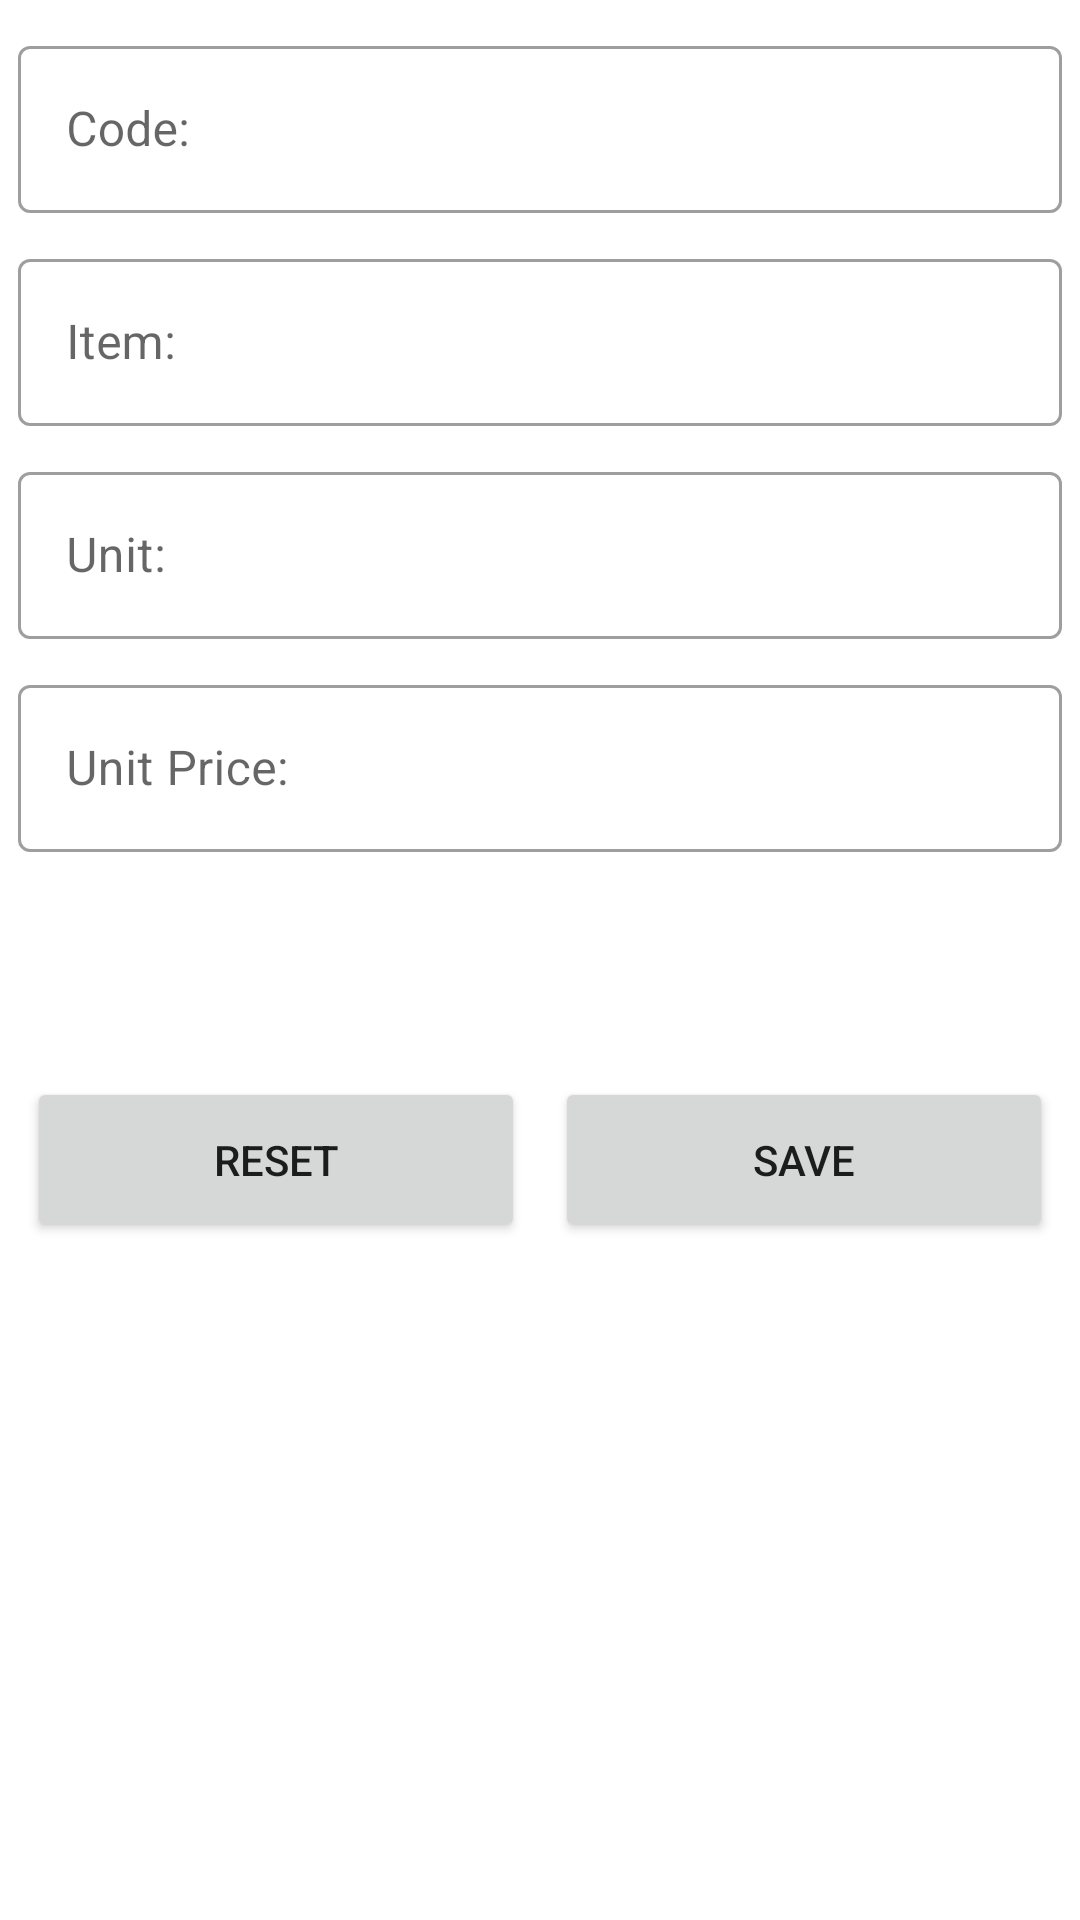

Layout XML and referenced resources for this Android screen:
<!-- AndroidManifest.xml: application theme Theme.POSApp -->
<!-- res/layout/fragment_reg.xml -->
<?xml version="1.0" encoding="utf-8"?>

<androidx.constraintlayout.widget.ConstraintLayout xmlns:android="http://schemas.android.com/apk/res/android"
    xmlns:app="http://schemas.android.com/apk/res-auto"
    xmlns:tools="http://schemas.android.com/tools"
    android:layout_width="match_parent"
    android:layout_height="match_parent">


    <TableLayout
        android:layout_width="match_parent"
        android:layout_height="match_parent"
        android:layout_marginHorizontal="2dp"
        android:layout_marginTop="5dp"
        app:layout_constraintBottom_toBottomOf="parent"
        app:layout_constraintEnd_toEndOf="parent"
        app:layout_constraintStart_toStartOf="parent"
        app:layout_constraintTop_toTopOf="parent">


        <TableRow
            android:layout_width="match_parent"
            android:layout_height="match_parent"
            android:layout_marginVertical="5dp"
            android:minHeight="50dp"
            android:paddingLeft="2dp"
            android:paddingRight="2dp">


            <com.google.android.material.textfield.TextInputLayout
                android:id="@+id/text_input_layout9"
                style="@style/Widget.MaterialComponents.TextInputLayout.OutlinedBox"
                android:layout_width="match_parent"
                android:layout_height="wrap_content"
                android:layout_marginHorizontal="2dp"
                android:layout_weight="0.2"
                android:hint="Code:"
                android:weightSum="0.3">

                <com.google.android.material.textfield.TextInputEditText
                    android:id="@+id/coderegid"
                    android:layout_width="match_parent"
                    android:layout_height="match_parent"
                    android:inputType="number"
                    android:minWidth="50dp" />

            </com.google.android.material.textfield.TextInputLayout>
        </TableRow>


        <TableRow
            android:layout_width="match_parent"
            android:layout_height="match_parent"
            android:layout_marginVertical="5dp"
            android:minHeight="50dp"
            android:paddingLeft="2dp"
            android:paddingRight="2dp">


            <com.google.android.material.textfield.TextInputLayout
                android:id="@+id/text_input_layout6"
                style="@style/Widget.MaterialComponents.TextInputLayout.OutlinedBox"
                android:layout_width="match_parent"
                android:layout_height="wrap_content"
                android:layout_marginHorizontal="2dp"
                android:layout_weight="0.3"
                android:hint="Item:">

                <com.google.android.material.textfield.TextInputEditText
                    android:id="@+id/itemregid"
                    android:layout_width="match_parent"
                    android:layout_height="match_parent"
                    android:inputType="text" />

            </com.google.android.material.textfield.TextInputLayout>
        </TableRow>


        <TableRow
            android:layout_width="match_parent"
            android:layout_height="match_parent"
            android:layout_marginVertical="5dp"
            android:minHeight="50dp"
            android:paddingLeft="2dp"
            android:paddingRight="2dp">


            <com.google.android.material.textfield.TextInputLayout
                android:id="@+id/text_input_layout3"
                style="@style/Widget.MaterialComponents.TextInputLayout.OutlinedBox"
                android:layout_width="match_parent"
                android:layout_height="wrap_content"
                android:layout_marginHorizontal="2dp"
                android:layout_weight="0.3"
                android:hint="Unit:">

                <com.google.android.material.textfield.TextInputEditText
                    android:id="@+id/unitregid"
                    android:layout_width="match_parent"
                    android:layout_height="match_parent"
                    android:inputType="text" />

            </com.google.android.material.textfield.TextInputLayout>
        </TableRow>


        <TableRow
            android:layout_width="match_parent"
            android:layout_height="match_parent"
            android:layout_marginVertical="5dp"
            android:minHeight="50dp"
            android:paddingLeft="2dp"
            android:paddingRight="2dp">


            <com.google.android.material.textfield.TextInputLayout
                android:id="@+id/text_input_layout1"
                style="@style/Widget.MaterialComponents.TextInputLayout.OutlinedBox"
                android:layout_width="match_parent"
                android:layout_height="wrap_content"
                android:layout_marginHorizontal="2dp"
                android:layout_weight="0.3"
                android:hint="Unit Price:">

                <com.google.android.material.textfield.TextInputEditText
                    android:id="@+id/unitpregid"
                    android:layout_width="match_parent"
                    android:layout_height="match_parent"
                    android:layout_weight="0.3"
                    android:inputType="numberDecimal" />

            </com.google.android.material.textfield.TextInputLayout>


        </TableRow>

        <TableRow
            android:layout_width="match_parent"
            android:layout_height="match_parent"
            android:layout_marginTop="70dp"
            android:minHeight="50dp"
            android:paddingLeft="2dp"
            android:paddingRight="2dp">


            <Button
                android:id="@+id/resetregid"
                android:layout_width="match_parent"
                android:layout_height="55dp"
                android:layout_marginHorizontal="5dp"
                android:layout_weight="0.3"
                android:text="reset" />

            <Button
                android:id="@+id/saveregid"
                android:layout_width="match_parent"
                android:layout_height="55dp"
                android:layout_marginHorizontal="5dp"
                android:layout_weight="0.3"
                android:text="save" />


        </TableRow>

    </TableLayout>


</androidx.constraintlayout.widget.ConstraintLayout>
<!-- resources referenced by this layout -->
<resources>
  <style name="Theme.POSApp" parent="Theme.MaterialComponents.DayNight.DarkActionBar">
          
          <item name="colorPrimary">@color/purple_500</item>
          <item name="colorPrimaryVariant">@color/purple_700</item>
          <item name="colorOnPrimary">@color/white</item>
          
          <item name="colorSecondary">@color/teal_200</item>
          <item name="colorSecondaryVariant">@color/teal_700</item>
          <item name="colorOnSecondary">@color/black</item>
          
          <item name="android:statusBarColor">?attr/colorPrimaryVariant</item>
          
          <item name="android:windowSoftInputMode">adjustNothing</item>
      </style>
  <color name="purple_500">#FF6200EE</color>
  <color name="purple_700">#FF3700B3</color>
  <color name="white">#FFFFFFFF</color>
  <color name="teal_200">#FF03DAC5</color>
  <color name="teal_700">#FF018786</color>
  <color name="black">#FF000000</color>
</resources>
